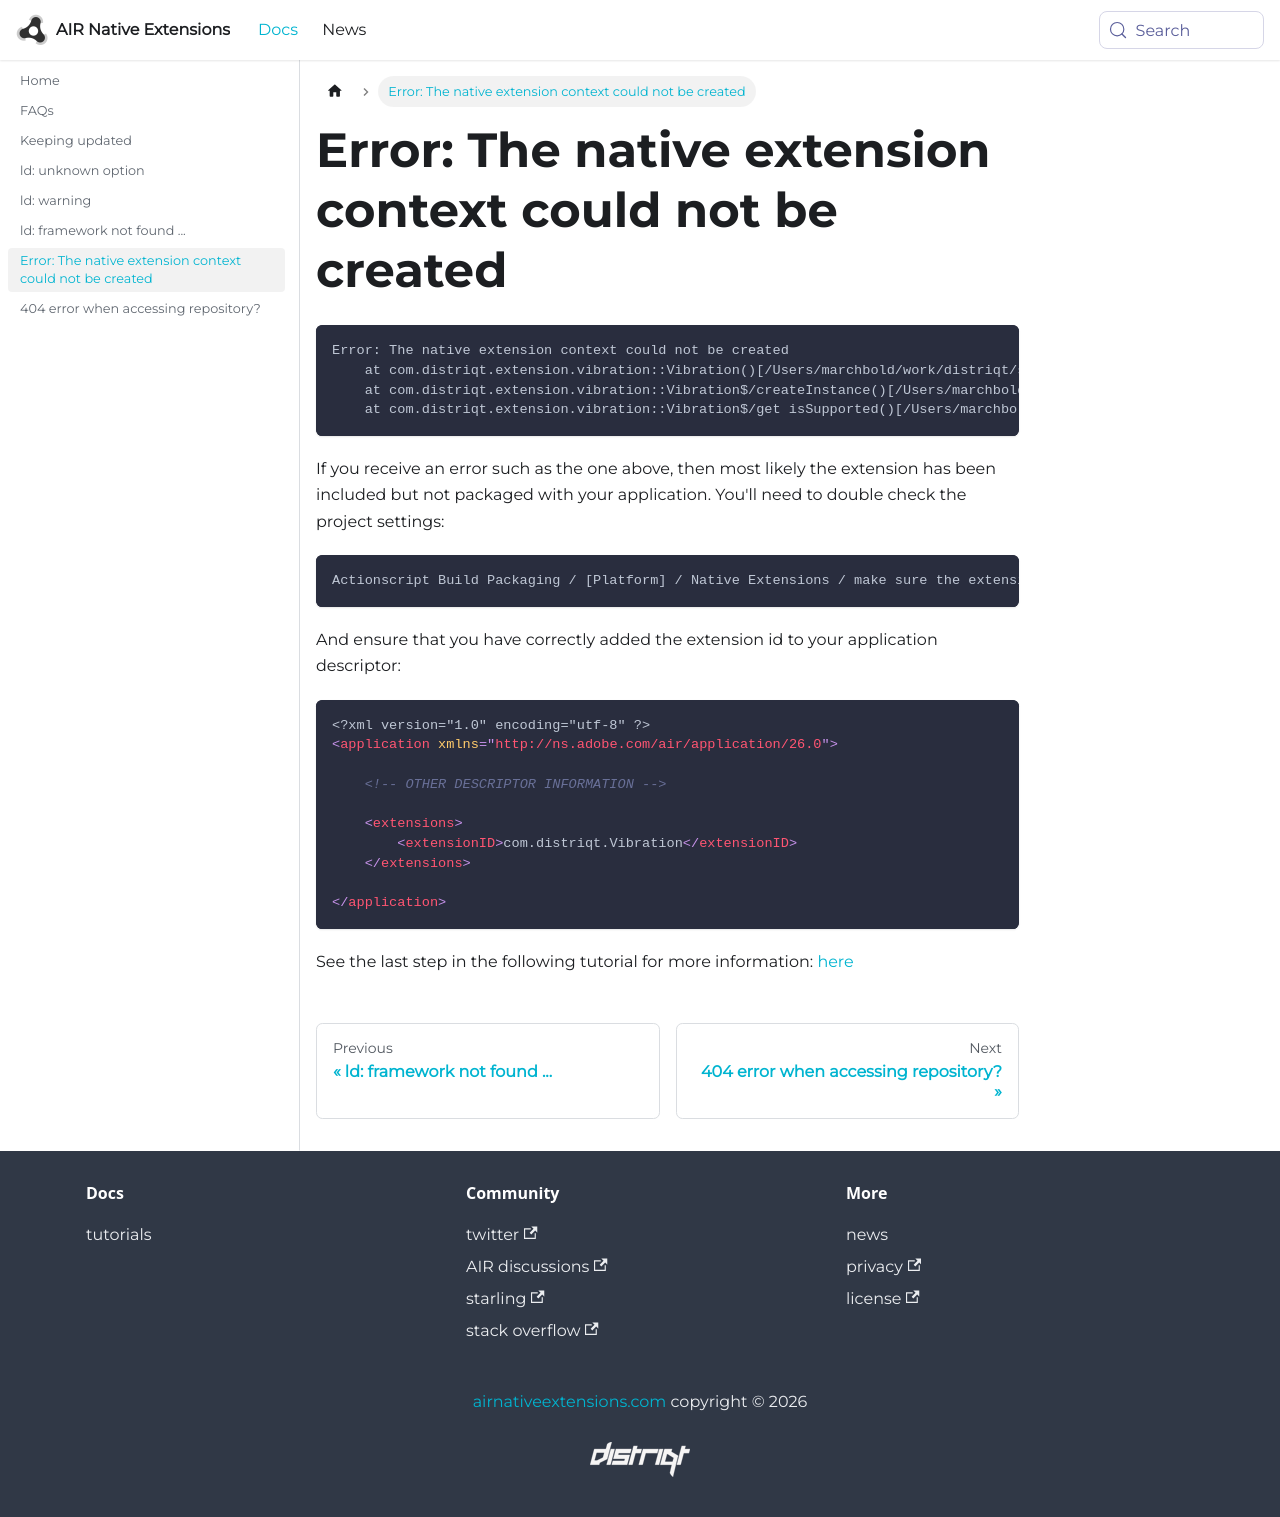

repository: airnativeextensions/nativeextensions-documentation · page: docs/faqs/error-context-create/index.html · generator: docusaurus

---
title: "Error: The native extension context could not be created"
# sidebar_label: FAQs
---


```
Error: The native extension context could not be created
    at com.distriqt.extension.vibration::Vibration()[/Users/marchbold/work/distriqt/svn/lib/extensions/vibration/trunk/actionscript/src/com/distriqt/extension/vibration/Vibration.as:65]
    at com.distriqt.extension.vibration::Vibration$/createInstance()[/Users/marchbold/work/distriqt/svn/lib/extensions/vibration/trunk/actionscript/src/com/distriqt/extension/vibration/Vibration.as:110]
    at com.distriqt.extension.vibration::Vibration$/get isSupported()[/Users/marchbold/work/distriqt/svn/lib/extensions/vibration/trunk/actionscript/src/com/distriqt/extension/vibration/Vibration.as:136]
```

If you receive an error such as the one above, then most likely the extension has been included but not packaged with your application. You'll need to double check the project settings:

```
Actionscript Build Packaging / [Platform] / Native Extensions / make sure the extension is checked
```

And ensure that you have correctly added the extension id to your application descriptor:

```xml
<?xml version="1.0" encoding="utf-8" ?>
<application xmlns="http://ns.adobe.com/air/application/26.0">

    <!-- OTHER DESCRIPTOR INFORMATION -->

    <extensions>
        <extensionID>com.distriqt.Vibration</extensionID>
    </extensions>

</application>
```


See the last step in the following tutorial for more information: [here](/docs/tutorials/getting-started)
